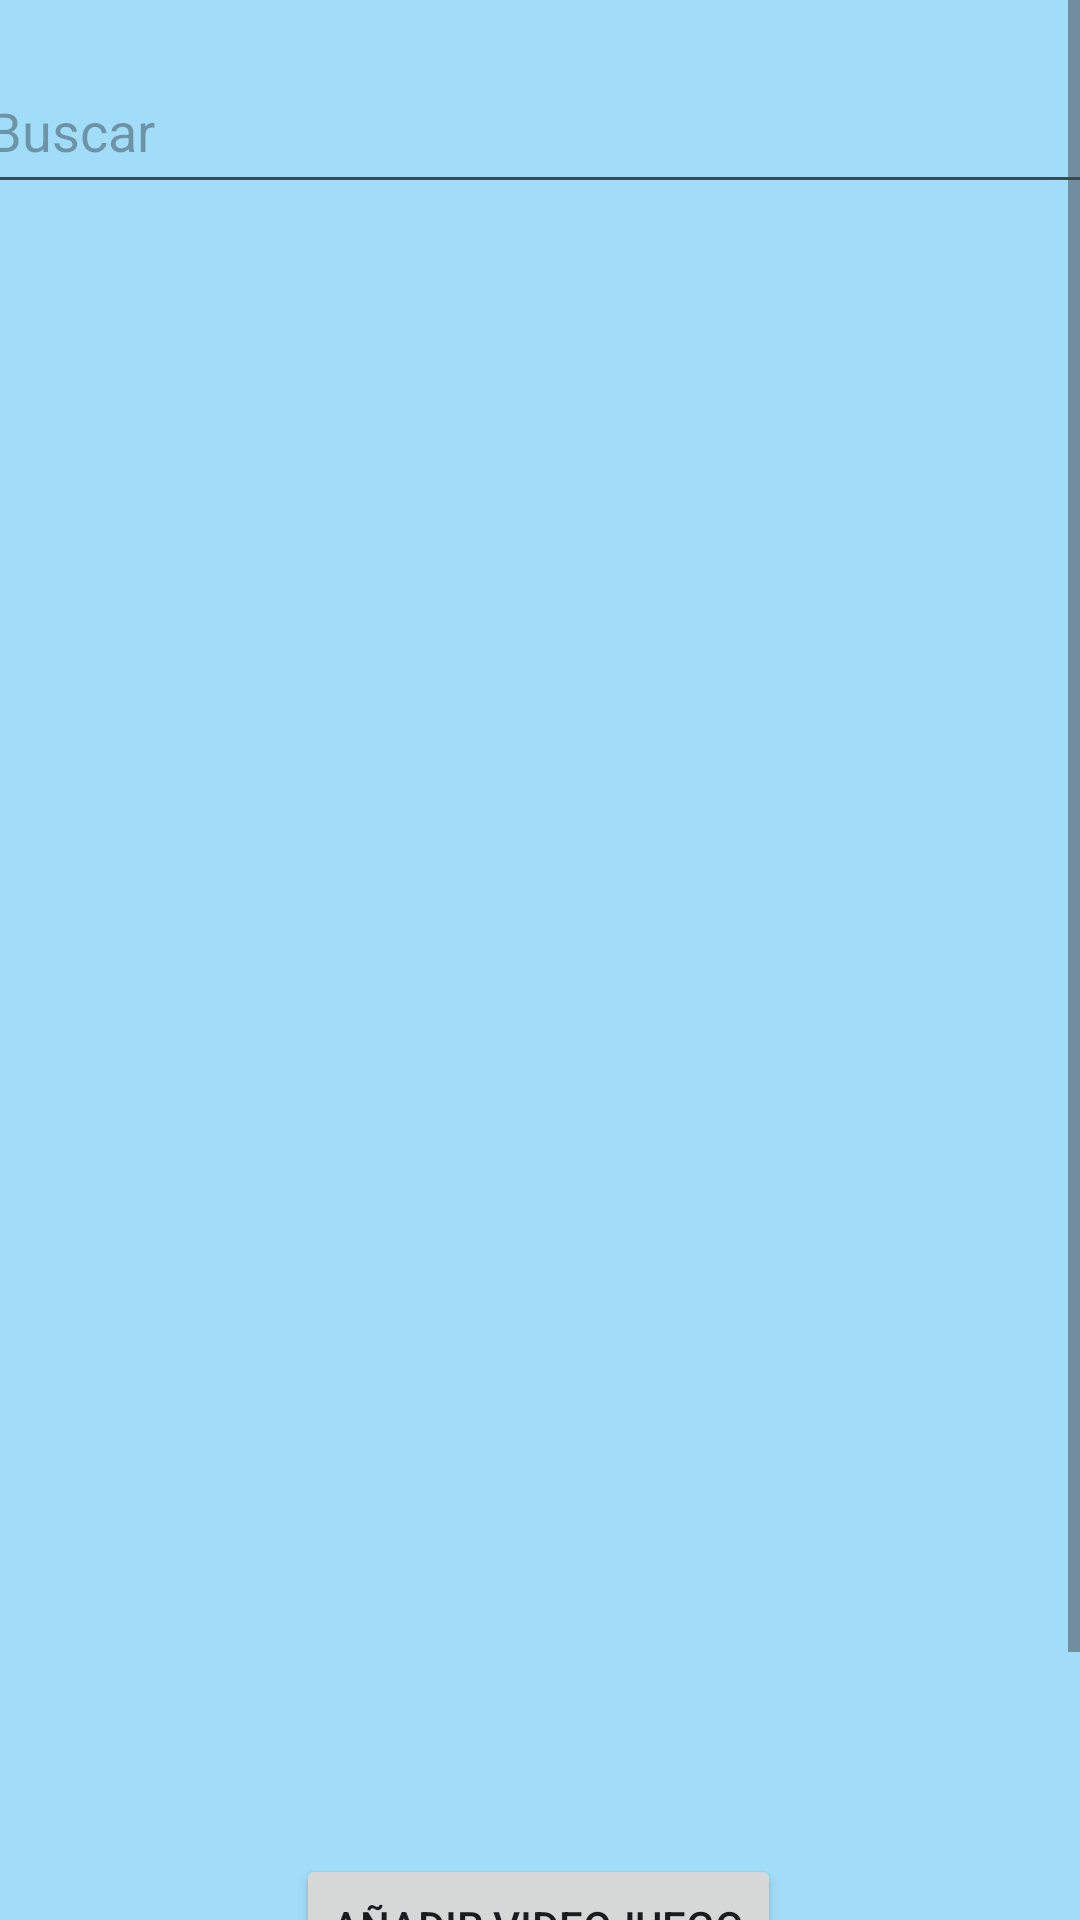

Write the Android layout XML for this screen, with the resource values it uses.
<!-- AndroidManifest.xml: application theme Theme.GestionVideojuegos -->
<!-- res/layout/activity_listado.xml -->
<?xml version="1.0" encoding="utf-8"?>
<ScrollView
    xmlns:android="http://schemas.android.com/apk/res/android"
    xmlns:app="http://schemas.android.com/apk/res-auto"
    xmlns:tools="http://schemas.android.com/tools"
    android:layout_width="match_parent"
    android:layout_height="match_parent"
    android:background="#A1DDF8">

    <androidx.constraintlayout.widget.ConstraintLayout
        android:layout_width="match_parent"
        android:layout_height="match_parent"
        tools:context=".ListadoActivity">

        <androidx.recyclerview.widget.RecyclerView
            android:id="@+id/recyclerView"
            android:layout_width="357dp"
            android:layout_height="519dp"
            android:layout_marginStart="25dp"
            android:layout_marginTop="6dp"
            android:layout_marginEnd="25dp"
            android:layout_marginBottom="6dp"
            app:layout_constraintBottom_toTopOf="@+id/bAnadirVideojuego"
            app:layout_constraintEnd_toEndOf="parent"
            app:layout_constraintHorizontal_bias="0.0"
            app:layout_constraintStart_toStartOf="parent"
            app:layout_constraintTop_toBottomOf="@+id/etBuscar"
            tools:listitem="@layout/item_videojuegos"/>

        <Button
            android:id="@+id/bAnadirVideojuego"
            android:layout_width="wrap_content"
            android:layout_height="wrap_content"
            android:layout_marginStart="122dp"
            android:layout_marginTop="10dp"
            android:layout_marginEnd="123dp"
            android:layout_marginBottom="10dp"
            android:text="Añadir Videojuego"
            app:layout_constraintBottom_toTopOf="@+id/bEliminarVideojuego"
            app:layout_constraintEnd_toEndOf="parent"
            app:layout_constraintStart_toStartOf="parent"
            app:layout_constraintTop_toBottomOf="@+id/recyclerView" />

        <Button
            android:id="@+id/bEliminarVideojuego"
            android:layout_width="wrap_content"
            android:layout_height="wrap_content"
            android:layout_marginStart="115dp"
            android:layout_marginTop="10dp"
            android:layout_marginEnd="115dp"
            android:layout_marginBottom="10dp"
            android:text="Eliminar Videojuego"
            app:layout_constraintBottom_toBottomOf="parent"
            app:layout_constraintEnd_toEndOf="parent"
            app:layout_constraintStart_toStartOf="parent"
            app:layout_constraintTop_toBottomOf="@+id/bAnadirVideojuego" />

        <EditText
            android:id="@+id/etBuscar"
            android:layout_width="377dp"
            android:layout_height="52dp"
            android:layout_marginStart="17dp"
            android:layout_marginTop="16dp"
            android:layout_marginEnd="17dp"
            android:layout_marginBottom="9dp"
            android:hint="Buscar"
            android:singleLine="true"
            android:maxLines="1"
            android:imeOptions="actionDone"
            app:layout_constraintBottom_toTopOf="@+id/recyclerView"
            app:layout_constraintEnd_toEndOf="parent"
            app:layout_constraintStart_toStartOf="parent"
            app:layout_constraintTop_toTopOf="parent"/>
    </androidx.constraintlayout.widget.ConstraintLayout>
</ScrollView>
<!-- res/layout/item_videojuegos.xml (included above) -->
<?xml version="1.0" encoding="utf-8"?>
<LinearLayout xmlns:android="http://schemas.android.com/apk/res/android"
    xmlns:app="http://schemas.android.com/apk/res-auto"
    xmlns:tools="http://schemas.android.com/tools"
    android:layout_width="match_parent"
    android:layout_height="wrap_content"
    android:orientation="horizontal"
    android:padding="8dp">

    <de.hdodenhof.circleimageview.CircleImageView
        android:id="@+id/circleImageView"
        android:layout_width="50dp"
        android:layout_height="50dp"
        app:civ_border_width="2dp"
        tools:background="@color/green"/>

    <LinearLayout
        android:layout_width="match_parent"
        android:layout_height="match_parent"
        android:orientation="vertical">

        <TextView
            android:id="@+id/txt_title"
            android:layout_width="297dp"
            android:layout_height="wrap_content"
            android:layout_marginStart="8dp"
            android:layout_marginBottom="4dp"
            android:textSize="15sp"
            android:textStyle="bold"
            tools:text="TITLE" />

        <TextView
            android:id="@+id/txt_desc"
            android:layout_width="wrap_content"
            android:layout_height="wrap_content"
            android:layout_marginStart="8dp"
            android:layout_marginBottom="4dp"
            tools:text="Description" />

    </LinearLayout>

</LinearLayout>
<!-- resources referenced by this layout -->
<resources>
  <color name="green">#8BC34A</color>
  <style name="Theme.GestionVideojuegos" parent="Base.Theme.GestionVideojuegos" />
  <style name="Base.Theme.GestionVideojuegos" parent="Theme.Material3.DynamicColors.Light">
          
          
          <item name="colorPrimary">@color/blue2</item>
      </style>
  <color name="blue2">#309BCC</color>
</resources>
